Run: headless pygame with SDL's dummy video driver; simulated clock (each Clock.tick advances the game by its frame time, no real sleeping); random seed 0; keys injected as events and as key.get_pressed() state; no mouse input.
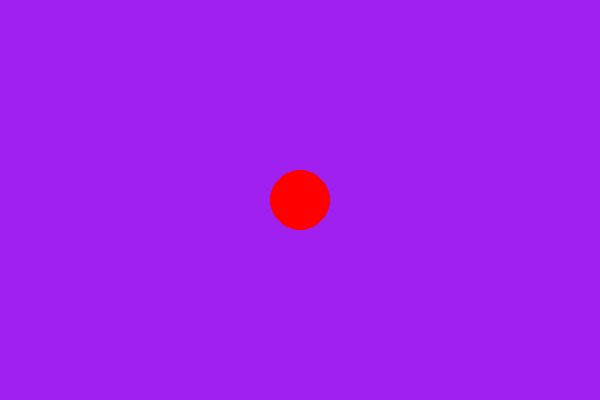
Frame 1 of 4 · flips 1–60 · no input
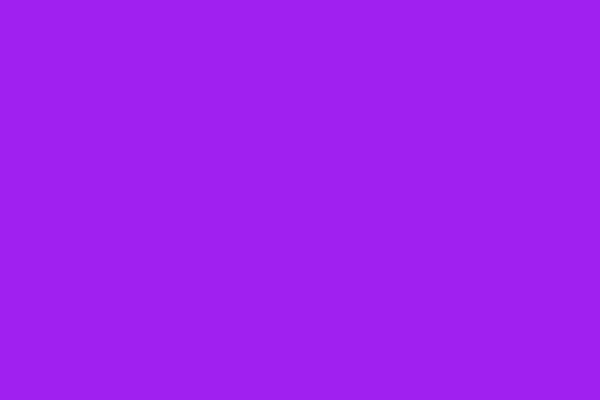
Frame 2 of 4 · flips 61–180 · tapped SPACE, RETURN · held RIGHT (→), D
Frame 3 of 4 · flips 181–300 · held DOWN (↓), S · screen unchanged from frame 2, image omitted
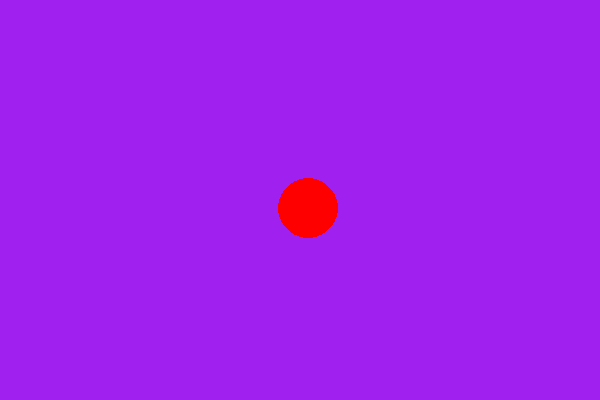
Frame 4 of 4 · flips 301–420 · held LEFT (←), A, UP (↑), W

The pygame program that drew these frames:

import pygame

# setup
pygame.init()
width = 600
height = 400
screen = pygame.display.set_mode((width,height))
clock = pygame.time.Clock()
running = True
dt = 0

player_pos = pygame.Vector2(width/2, height/2)

# main loop
while running:
    for event in pygame.event.get():
        if event.type == pygame.QUIT:
            running = False

    screen.fill("purple")
    pygame.draw.circle(screen, "red", player_pos, 30)

    key = pygame.key.get_pressed()

    if key[pygame.K_w]:
        player_pos.y -= 500 * dt
    if key[pygame.K_s]:
        player_pos.y += 500 * dt
    if key[pygame.K_a]:
        player_pos.x -= 500 * dt
    if key[pygame.K_d]:
        player_pos.x += 500 * dt

    pygame.display.flip()

    dt = clock.tick(60)/1000

pygame.quit()
